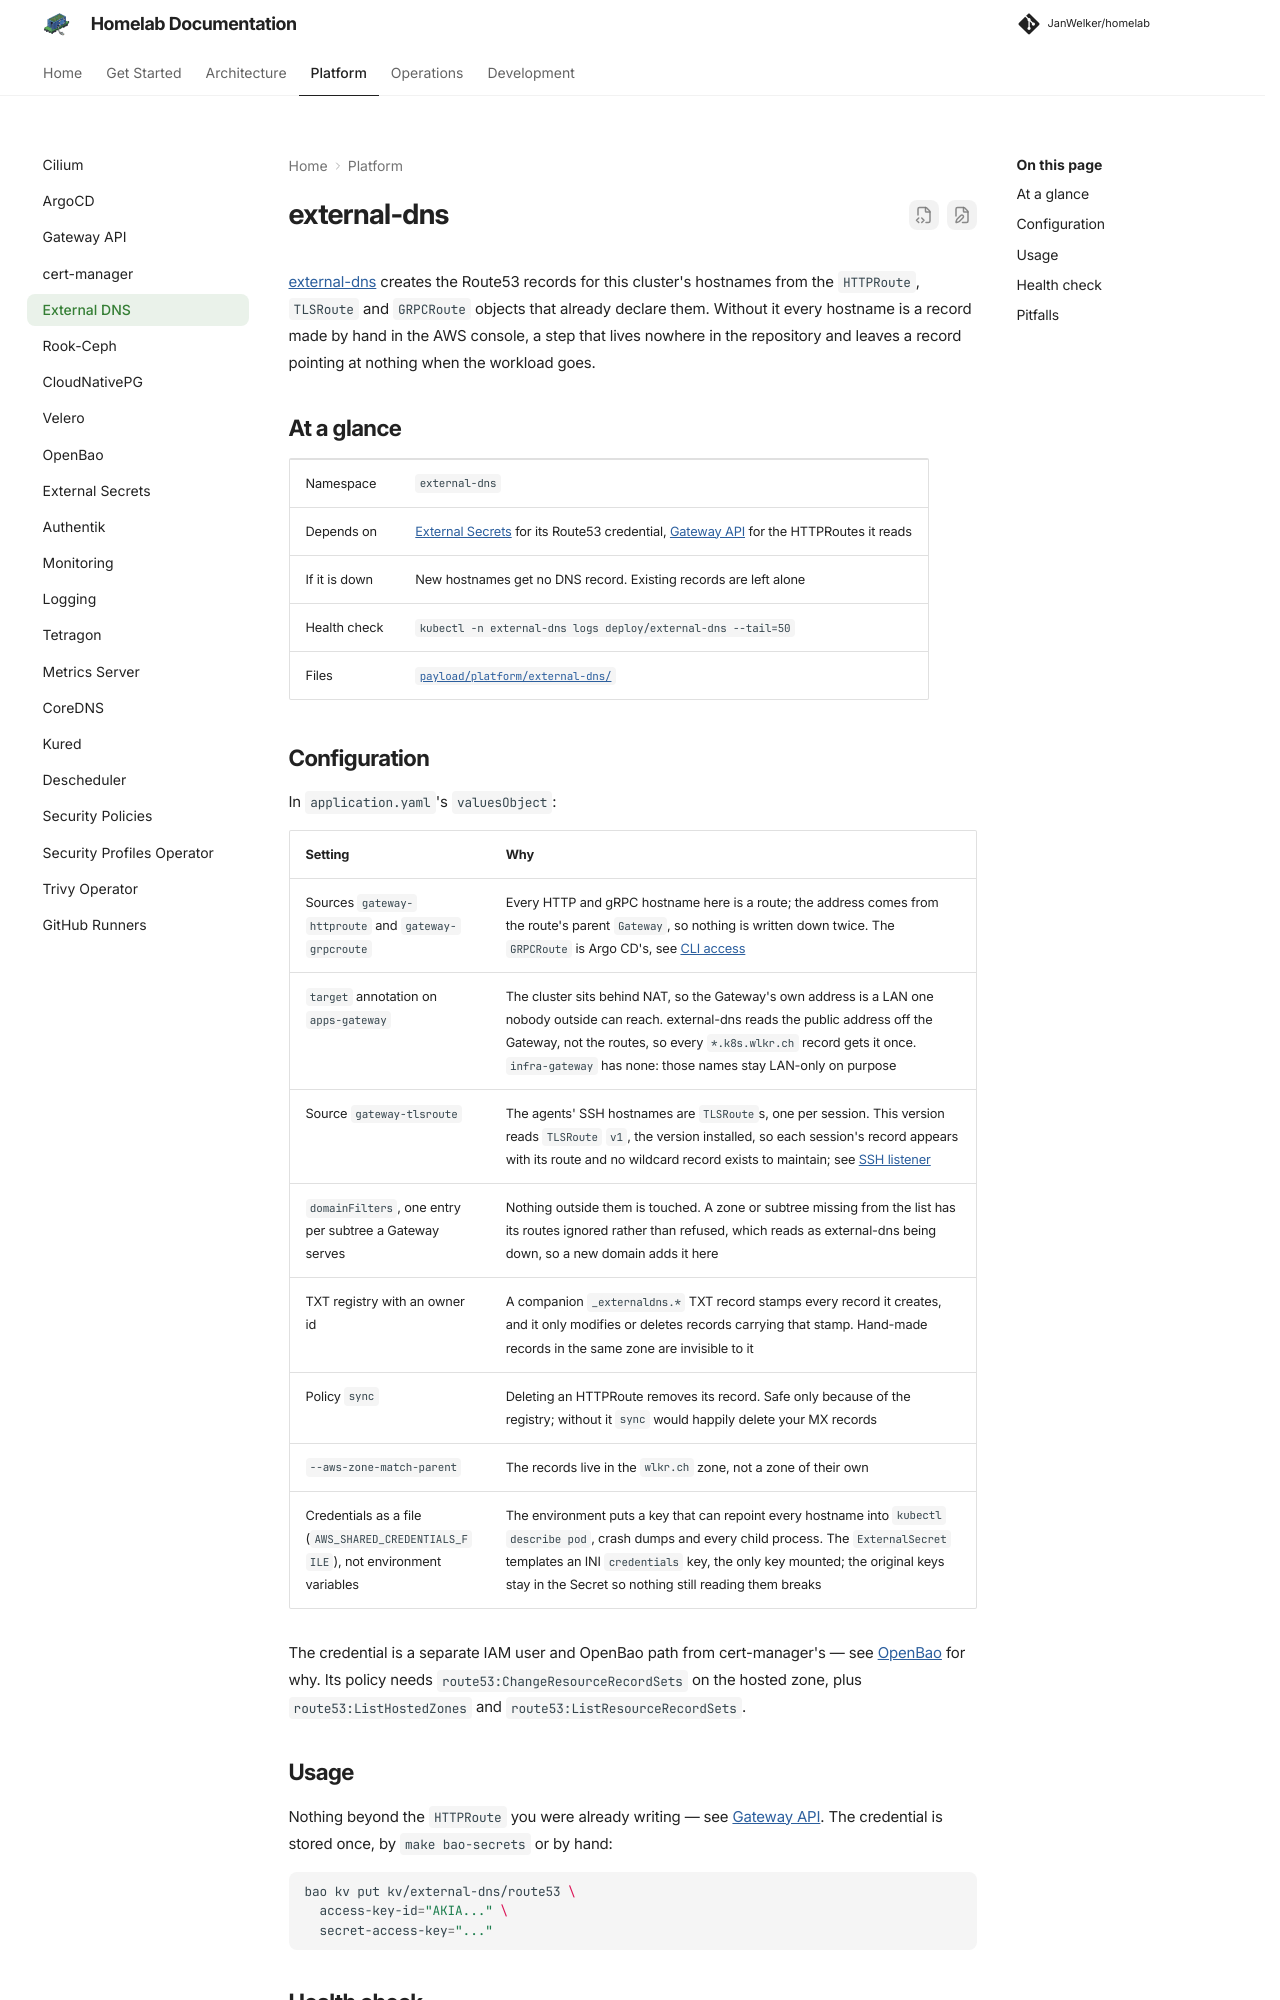

repository: JanWelker/homelab · page: platform/external-dns/index.html · generator: mkdocs

---
description: "external-dns publishes Route53 records from HTTPRoutes, closing the last manual step in adding a hostname."
---

# external-dns

[external-dns](https://kubernetes-sigs.github.io/external-dns/) creates the
Route53 records for this cluster's hostnames from the `HTTPRoute`, `TLSRoute`
and `GRPCRoute` objects that already declare them. Without it every hostname is a record made by hand in
the AWS console, a step that lives nowhere in the repository and leaves a
record pointing at nothing when the workload goes.

## At a glance

| | |
| --- | --- |
| Namespace | `external-dns` |
| Depends on | [External Secrets](external-secrets.md) for its Route53 credential, [Gateway API](gateway-api.md) for the HTTPRoutes it reads |
| If it is down | New hostnames get no DNS record. Existing records are left alone |
| Health check | `kubectl -n external-dns logs deploy/external-dns --tail=50` |
| Files | [`payload/platform/external-dns/`](https://github.com/JanWelker/homelab/tree/main/payload/platform/external-dns) |

## Configuration

In `application.yaml`'s `valuesObject`:

| Setting | Why |
| --- | --- |
| Sources `gateway-httproute` and `gateway-grpcroute` | Every HTTP and gRPC hostname here is a route; the address comes from the route's parent `Gateway`, so nothing is written down twice. The `GRPCRoute` is Argo CD's, see [CLI access](argocd.md#cli-access) |
| `target` annotation on `apps-gateway` | The cluster sits behind NAT, so the Gateway's own address is a LAN one nobody outside can reach. external-dns reads the public address off the Gateway, not the routes, so every `*.k8s.wlkr.ch` record gets it once. `infra-gateway` has none: those names stay LAN-only on purpose |
| Source `gateway-tlsroute` | The agents' SSH hostnames are `TLSRoute`s, one per session. This version reads `TLSRoute` `v1`, the version installed, so each session's record appears with its route and no wildcard record exists to maintain; see [SSH listener](gateway-api.md#ssh-listener) |
| `domainFilters`, one entry per subtree a Gateway serves | Nothing outside them is touched. A zone or subtree missing from the list has its routes ignored rather than refused, which reads as external-dns being down, so a new domain adds it here |
| TXT registry with an owner id | A companion `_externaldns.*` TXT record stamps every record it creates, and it only modifies or deletes records carrying that stamp. Hand-made records in the same zone are invisible to it |
| Policy `sync` | Deleting an HTTPRoute removes its record. Safe only because of the registry; without it `sync` would happily delete your MX records |
| `--aws-zone-match-parent` | The records live in the `wlkr.ch` zone, not a zone of their own |
| Credentials as a file (`AWS_SHARED_CREDENTIALS_FILE`), not environment variables | The environment puts a key that can repoint every hostname into `kubectl describe pod`, crash dumps and every child process. The `ExternalSecret` templates an INI `credentials` key, the only key mounted; the original keys stay in the Secret so nothing still reading them breaks |

The credential is a separate IAM user and OpenBao path from cert-manager's —
see [OpenBao](openbao.md#kv-layout) for why. Its policy needs
`route53:ChangeResourceRecordSets` on the hosted zone, plus
`route53:ListHostedZones` and `route53:ListResourceRecordSets`.
